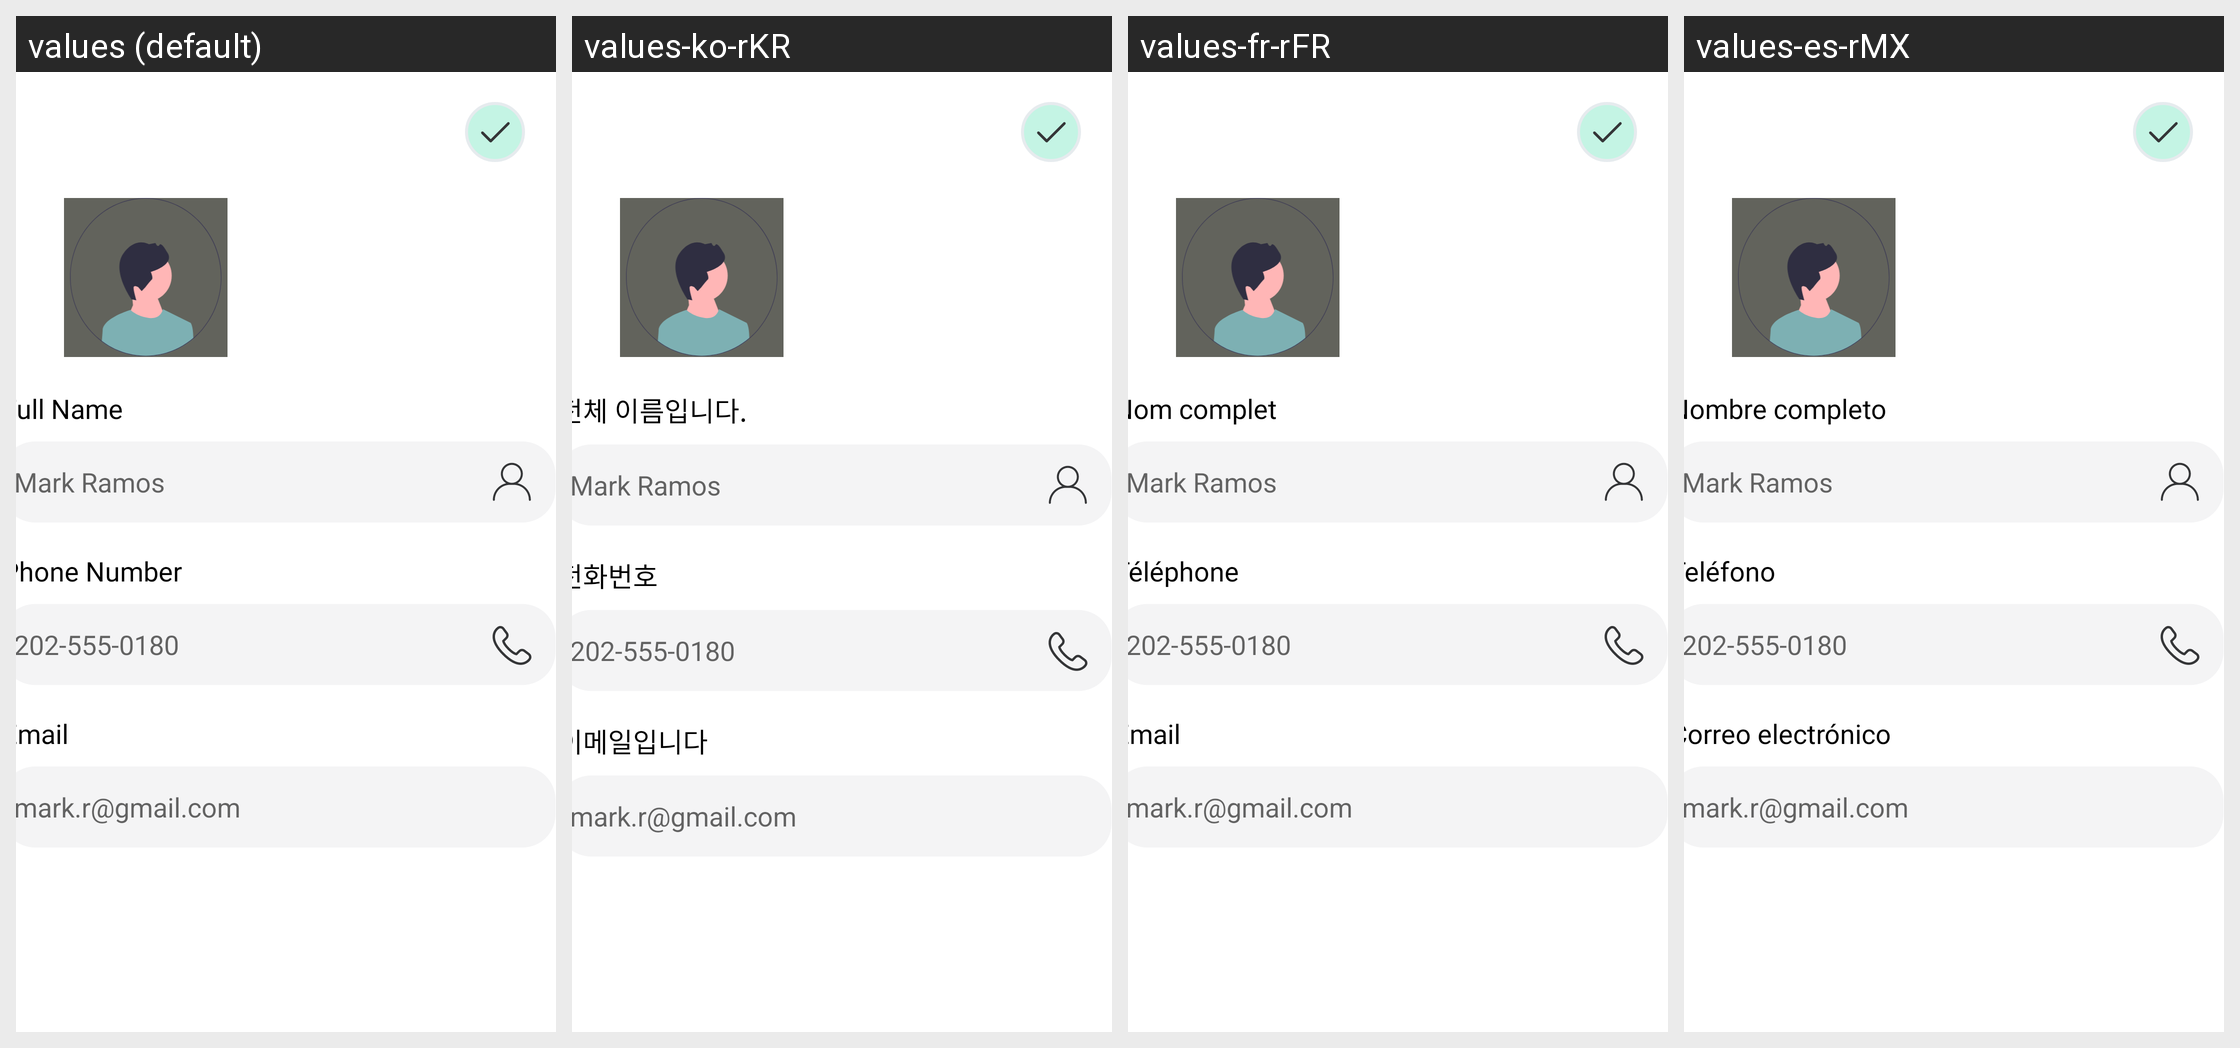

This grid shows one Android layout under several languages. Give, for every string resource on the screen, its name, the default text and each shown locale's text.
Android screen res/layout/fragment_edit_user.xml rendered under 4 locales, left to right: values (default), values-ko-rKR, values-fr-rFR, values-es-rMX. Device: Nexus 5 (rendered at 1080×1920; each locale shown at half size, 540×960, under a caption strip naming it); theme Theme.SaluDate.
Strings drawn on this screen, with the default value and each locale's value (text and hints the layout hard-codes, and strings that could not be matched under every locale, appear in the picture but are not listed):

full_name
  values: Full Name
  values-ko-rKR: 전체 이름입니다.
  values-fr-rFR: Nom complet
  values-es-rMX: Nombre completo

phone
  values: Phone Number
  values-ko-rKR: 전화번호
  values-fr-rFR: Téléphone
  values-es-rMX: Teléfono

email
  values: Email
  values-ko-rKR: 이메일입니다
  values-fr-rFR: Email
  values-es-rMX: Correo electrónico
